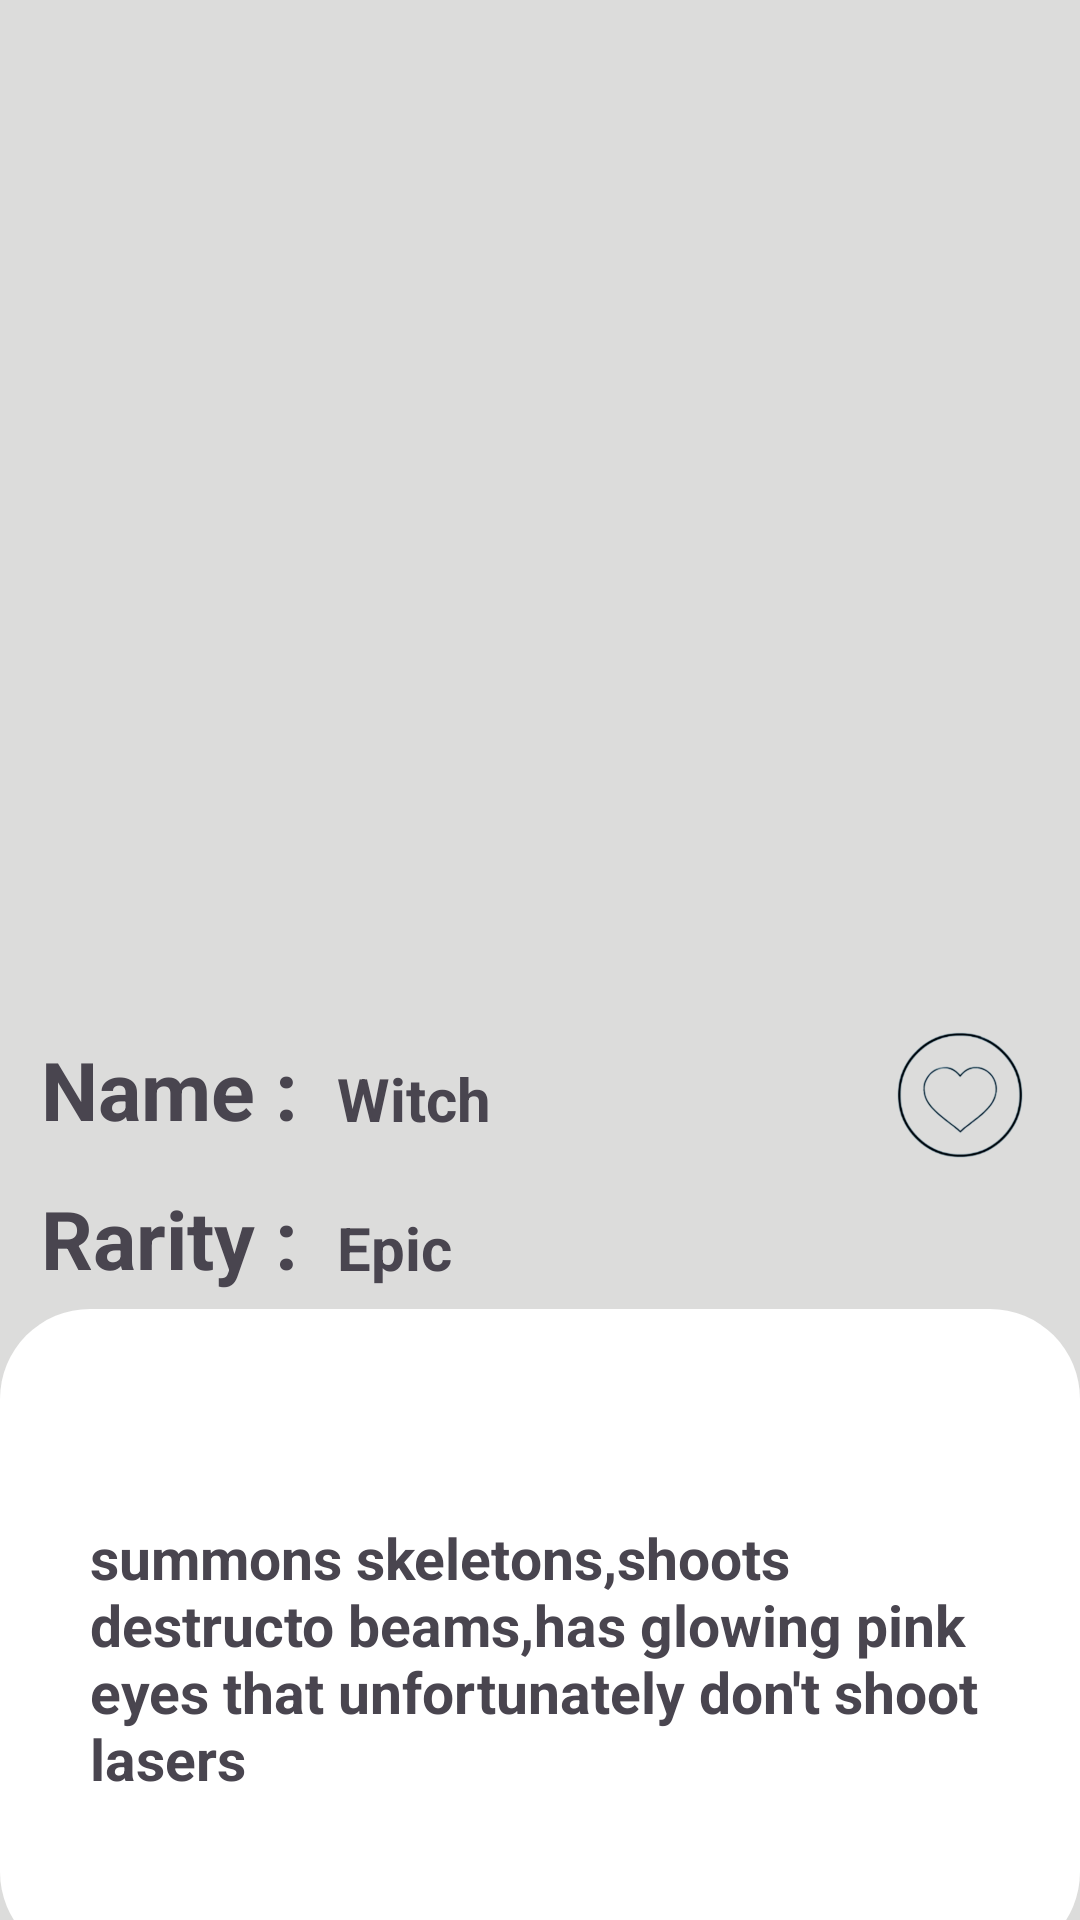

Reconstruct the res/layout file that produces this screen, plus the resources it refers to.
<!-- AndroidManifest.xml: application theme Theme.ClashRoyalInfo_1 -->
<!-- res/layout/activity_main2.xml -->
<?xml version="1.0" encoding="utf-8"?>
<androidx.constraintlayout.widget.ConstraintLayout xmlns:android="http://schemas.android.com/apk/res/android"
    xmlns:app="http://schemas.android.com/apk/res-auto"
    xmlns:tools="http://schemas.android.com/tools"
    android:id="@+id/main"
    android:layout_width="match_parent"
    android:layout_height="match_parent"
    android:background="#DCDCDB"
    tools:context=".MainActivity2">


    <ImageView
        android:layout_marginTop="20dp"
        android:id="@+id/imageView"
        android:layout_width="match_parent"
        android:layout_height="305dp"
        app:layout_constraintEnd_toEndOf="parent"
        app:layout_constraintStart_toStartOf="parent"
        app:layout_constraintTop_toTopOf="parent"
        app:srcCompat="@drawable/witchbackground"
        />

    <ImageView

        android:id="@+id/heartimage"
        android:layout_width="80dp"
        android:layout_height="80dp"
        android:layout_marginStart="8dp"
        android:src="@drawable/hearticon"
        app:layout_constraintBottom_toTopOf="@+id/texttype1"
        app:layout_constraintEnd_toEndOf="parent"
        app:layout_constraintHorizontal_bias="1.0"
        app:layout_constraintStart_toEndOf="@+id/textname1"
        app:layout_constraintTop_toBottomOf="@id/imageView"
        app:layout_constraintVertical_bias="0.0" />

    <TextView
        android:id="@+id/textname"

        android:layout_width="wrap_content"
        android:layout_height="wrap_content"
        android:text="Name :"
        android:textSize="27sp"
        android:textStyle="bold"

        app:layout_constraintBottom_toBottomOf="parent"
        app:layout_constraintEnd_toEndOf="@+id/imageView"
        app:layout_constraintHorizontal_bias="0.05"
        app:layout_constraintStart_toStartOf="@+id/imageView"
        app:layout_constraintTop_toBottomOf="@+id/imageView"
        app:layout_constraintVertical_bias="0.072" />

    <TextView
        android:id="@+id/textrarity"
        android:layout_width="wrap_content"
        android:layout_height="wrap_content"

        android:text="Rarity :"
        android:textSize="27sp"
        android:textStyle="bold"
        app:layout_constraintBottom_toBottomOf="parent"
        app:layout_constraintEnd_toEndOf="@+id/textname"
        app:layout_constraintHorizontal_bias="0.05"
        app:layout_constraintStart_toStartOf="@+id/textname"
        app:layout_constraintTop_toBottomOf="@+id/textname"
        app:layout_constraintVertical_bias="0.062" />

    <TextView
        android:id="@+id/texttype"
        android:layout_width="wrap_content"
        android:layout_height="wrap_content"

        android:text="Type   :"
        android:textSize="27sp"
        android:textStyle="bold"
        app:layout_constraintBottom_toBottomOf="parent"
        app:layout_constraintEnd_toEndOf="@+id/textrarity"
        app:layout_constraintHorizontal_bias="0.05"
        app:layout_constraintStart_toStartOf="@+id/textrarity"
        app:layout_constraintTop_toBottomOf="@+id/textrarity"
        app:layout_constraintVertical_bias="0.072" />


    <TextView
        android:id="@+id/textname1"
        android:layout_width="wrap_content"
        android:layout_height="wrap_content"
        android:layout_marginStart="13dp"
        android:text="Witch"
        android:textSize="20sp"
        android:textStyle="bold"
        app:layout_constraintBottom_toBottomOf="@+id/textname"
        app:layout_constraintEnd_toEndOf="@+id/imageView"
        app:layout_constraintHorizontal_bias="0.0"
        app:layout_constraintStart_toEndOf="@+id/textname"
        app:layout_constraintTop_toBottomOf="@+id/imageView"
        app:layout_constraintVertical_bias="0.95" />

    <TextView
        android:id="@+id/textrarity1"
        android:layout_width="wrap_content"
        android:layout_height="wrap_content"
        android:layout_marginStart="13dp"
        android:text="Epic"
        android:textSize="20sp"
        android:textStyle="bold"
        app:layout_constraintBottom_toBottomOf="@+id/textrarity"
        app:layout_constraintEnd_toEndOf="@+id/textname1"
        app:layout_constraintHorizontal_bias="0.0"
        app:layout_constraintStart_toEndOf="@+id/textrarity"
        app:layout_constraintTop_toBottomOf="@+id/textname1"
        app:layout_constraintVertical_bias="0.94" />

    <TextView
        android:id="@+id/texttype1"
        android:layout_width="wrap_content"
        android:layout_height="wrap_content"
        android:layout_marginStart="12dp"
        android:text="Troop"
        android:textSize="20sp"
        android:textStyle="bold"
        app:layout_constraintBottom_toBottomOf="@+id/texttype"

        app:layout_constraintStart_toEndOf="@+id/texttype"
        app:layout_constraintTop_toBottomOf="@+id/textrarity1"
        app:layout_constraintVertical_bias="0.97" />

    <TextView
        android:id="@+id/Explain"
        android:layout_width="wrap_content"
        android:layout_height="wrap_content"
        android:background="@drawable/backgroundview"
        android:text="summons skeletons,shoots destructo beams,has glowing pink eyes that unfortunately don't shoot lasers"
        android:textSize="19sp"
        android:textStyle="bold"
        app:layout_constraintBottom_toBottomOf="parent"
        app:layout_constraintEnd_toEndOf="parent"
        app:layout_constraintStart_toStartOf="parent"
        app:layout_constraintTop_toBottomOf="@+id/texttype1"
        app:layout_constraintVertical_bias="0.75" />
</androidx.constraintlayout.widget.ConstraintLayout>
<!-- resources referenced by this layout -->
<resources>
  <!-- drawable backgroundview (drawable) -->
  <?xml version="1.0" encoding="utf-8"?>
  <selector xmlns:android="http://schemas.android.com/apk/res/android">
  <item>
      <shape>
          <solid android:color="@color/white"/>
          <corners android:radius="30dp"
              />
          <padding android:right="30dp" android:left="30dp" android:top="70dp" android:bottom="55dp"/>
      </shape>
  </item>
  
  </selector>
  <!-- drawable hearticon: png bitmap (drawable, 47800 bytes) -->
  <style name="Theme.ClashRoyalInfo_1" parent="Base.Theme.ClashRoyalInfo_1" />
  <color name="white">#FFFFFFFF</color>
  <style name="Base.Theme.ClashRoyalInfo_1" parent="Theme.Material3.DayNight.NoActionBar">
          
          <item name="colorPrimary">@color/blue</item>
          
          <item name="android:statusBarColor">@color/blue</item>
      </style>
  <color name="blue">#0685e0</color>
</resources>
